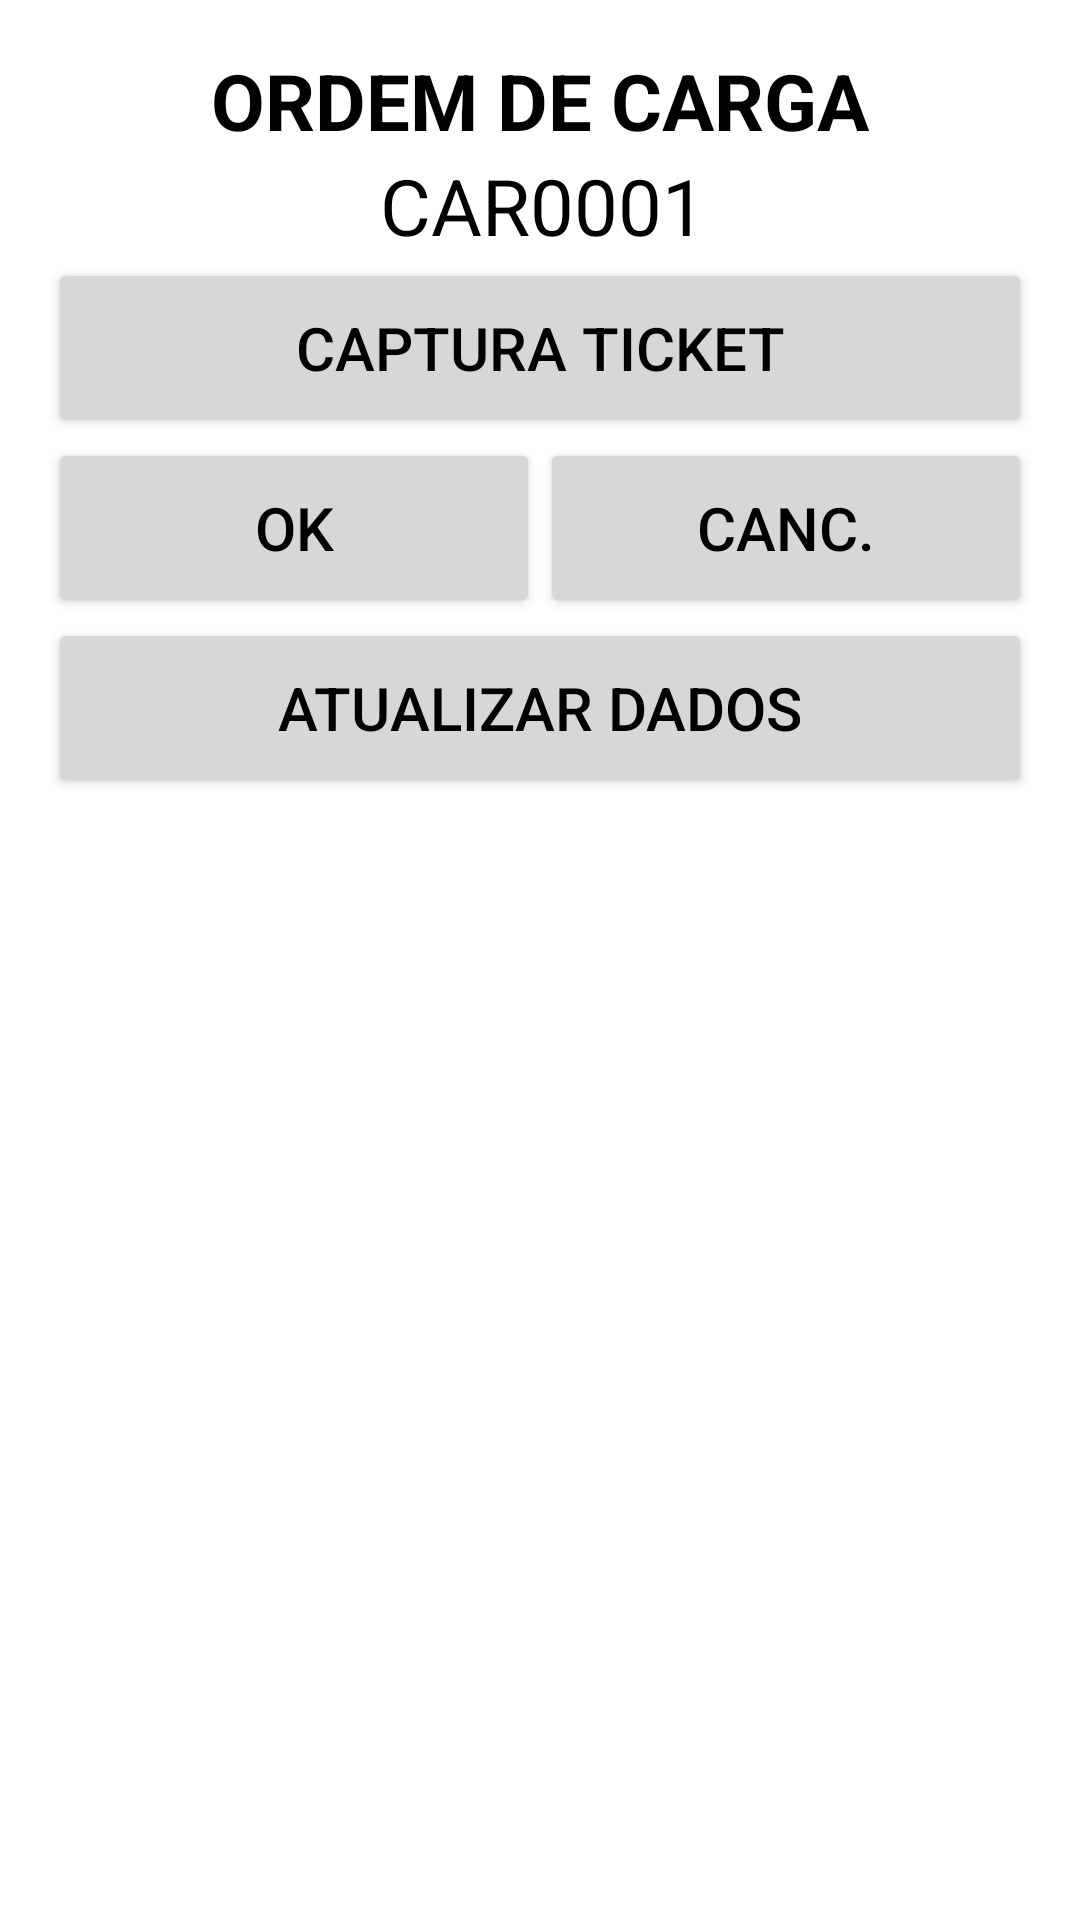

This screen was rendered from an Android layout file. Write that file and the resources it references.
<!-- AndroidManifest.xml: application theme Theme.PCB -->
<!-- res/layout/activity_leitor_ordem_carreg.xml -->
<?xml version="1.0" encoding="utf-8"?>
<LinearLayout xmlns:android="http://schemas.android.com/apk/res/android"
    xmlns:app="http://schemas.android.com/apk/res-auto"
    xmlns:tools="http://schemas.android.com/tools"
    android:layout_width="match_parent"
    android:layout_height="match_parent"
    android:orientation="vertical"
    android:paddingBottom="@dimen/activity_vertical_margin"
    android:paddingLeft="@dimen/activity_horizontal_margin"
    android:paddingRight="@dimen/activity_horizontal_margin"
    android:paddingTop="@dimen/activity_vertical_margin"
    tools:context=".view.LeitorOrdemCarregActivity">

    <TextView
        android:id="@+id/txtTituloOrdemCarga"
        style="@style/TextViewTituloLista"
        android:text="@string/texto_ordem_carga" />

    <TextView
        android:id="@+id/txtRetOrdemCarreg"
        style="@style/TextView"
        android:gravity="center"
        android:text="@string/texto_nro_ordem_carga" />

    <Button
        android:id="@+id/buttonCaptOrdemCarreg"
        style="@style/BotaoAvulso"
        android:layout_width="match_parent"
        android:layout_height="wrap_content"
        android:text="@string/texto_captura_ticket" />

    <LinearLayout
        android:id="@+id/rightRelativeLayout"
        android:layout_width="match_parent"
        android:layout_height="wrap_content" >

        <Button
            android:id="@+id/buttonOkOrdemCarreg"
            style="@style/BotaoAvulso"
            android:layout_weight="1"
            android:layout_width="fill_parent"
            android:layout_height="wrap_content"
            android:text="@string/texto_padrao_ok" />

        <Button
            android:id="@+id/buttonCancOrdemCarreg"
            style="@style/BotaoAvulso"
            android:layout_weight="1"
            android:layout_width="fill_parent"
            android:layout_height="wrap_content"
            android:text="@string/texto_padrao_cancelar" />

    </LinearLayout>

    <Button
        android:id="@+id/buttonAtualPadrao"
        style="@style/BotaoAvulso"
        android:layout_width="match_parent"
        android:layout_height="wrap_content"
        android:text="@string/texto_atualizar_bd" />

</LinearLayout>
<!-- resources referenced by this layout -->
<resources>
  <dimen name="activity_horizontal_margin">16dp</dimen>
  <dimen name="activity_vertical_margin">16dp</dimen>
  <string name="texto_atualizar_bd">ATUALIZAR DADOS</string>
  <string name="texto_captura_ticket">CAPTURA TICKET</string>
  <string name="texto_nro_ordem_carga">CAR0001</string>
  <string name="texto_ordem_carga">ORDEM DE CARGA</string>
  <string name="texto_padrao_cancelar">CANC.</string>
  <string name="texto_padrao_ok">OK</string>
  <style name="BotaoAvulso">
          <item name="android:minHeight">60dp</item>
          <item name="android:minWidth">100dp</item>
          <item name="android:textColor">#000000</item>
          <item name="android:textSize">@dimen/fonte_botao_avulso</item>
      </style>
  <style name="TextView">
          <item name="android:layout_width">match_parent</item>
          <item name="android:layout_height">wrap_content</item>
          <item name="android:layout_alignParentLeft">true</item>
          <item name="android:layout_alignParentTop">true</item>
          <item name="android:layout_marginLeft">2dp</item>
          <item name="android:textSize">@dimen/titulo_lista</item>
          <item name="android:textAppearance">?android:attr/textAppearanceMedium</item>
          <item name="android:textColor">#000000</item>
      </style>
  <style name="TextViewTituloLista">
          <item name="android:layout_width">match_parent</item>
          <item name="android:layout_height">wrap_content</item>
          <item name="android:gravity">center</item>
          <item name="android:textSize">@dimen/titulo_lista</item>
          <item name="android:textStyle">bold</item>
          <item name="android:textColor">#000000</item>
      </style>
  <style name="Theme.PCB" parent="Theme.MaterialComponents.DayNight.DarkActionBar">
          
          <item name="colorPrimary">@color/purple_500</item>
          <item name="colorPrimaryVariant">@color/purple_700</item>
          <item name="colorOnPrimary">@color/white</item>
          
          <item name="colorSecondary">@color/teal_200</item>
          <item name="colorSecondaryVariant">@color/teal_700</item>
          <item name="colorOnSecondary">@color/black</item>
          
          <item name="android:statusBarColor" tools:targetApi="l">?attr/colorPrimaryVariant</item>
          
      </style>
  <dimen name="fonte_botao_avulso">20dp</dimen>
  <dimen name="titulo_lista">26dp</dimen>
  <color name="purple_500">#FF6200EE</color>
  <color name="purple_700">#FF3700B3</color>
  <color name="white">#FFFFFFFF</color>
  <color name="teal_200">#FF03DAC5</color>
  <color name="teal_700">#FF018786</color>
  <color name="black">#FF000000</color>
</resources>
